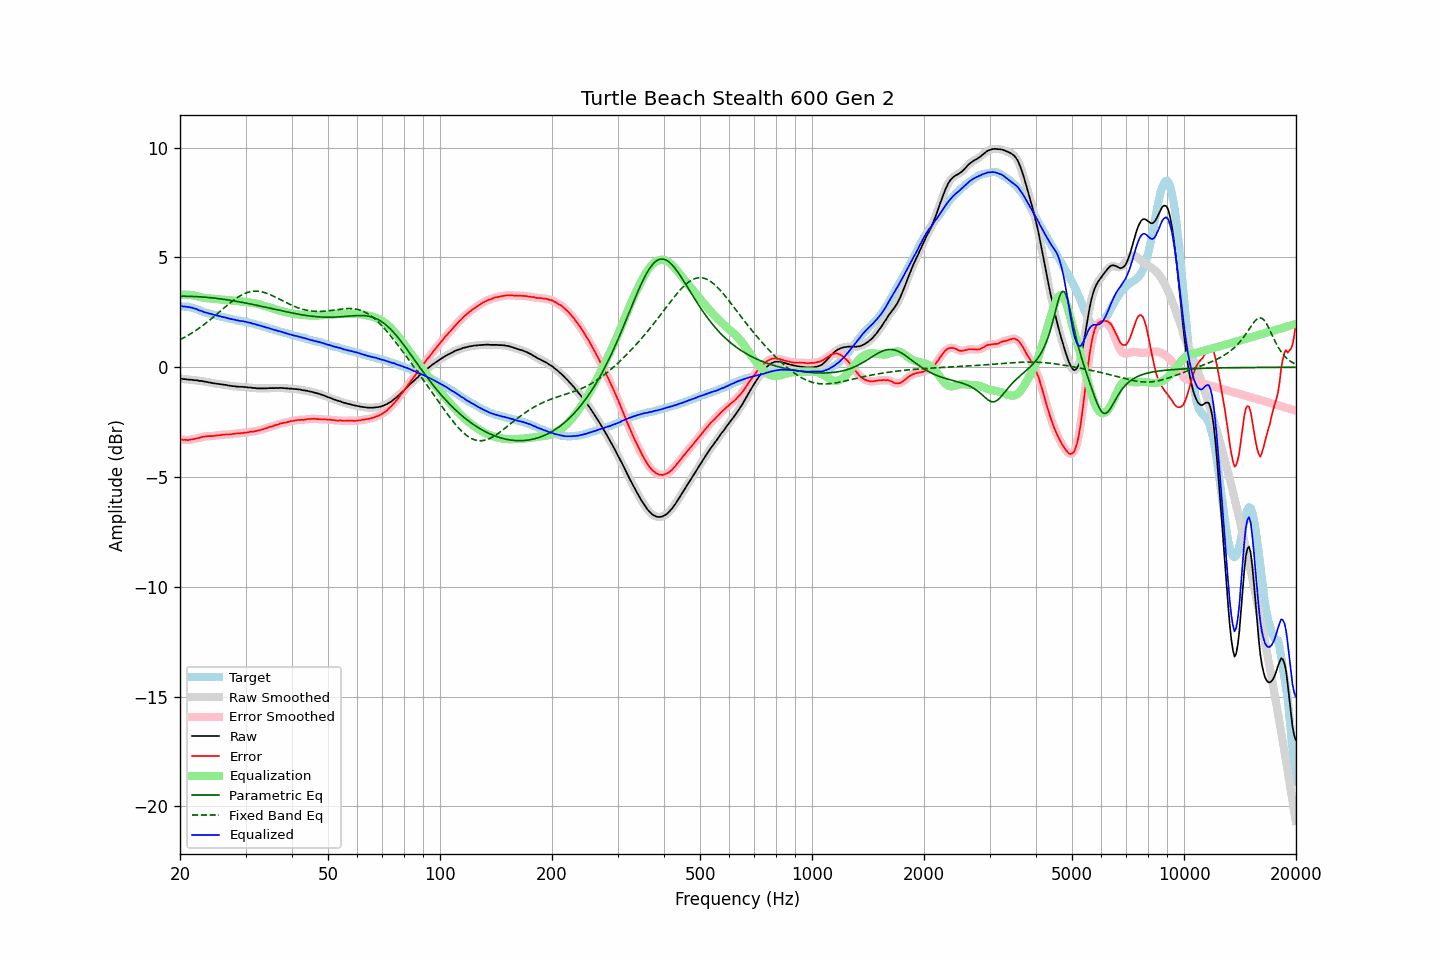

The data file committed next to this chart (first rows):
frequency, raw, error, smoothed, error_smoothed, equalization, parametric_eq, fixed_band_eq, equalized_raw, equalized_smoothed, target
20.00, -0.51, -3.29, -0.51, -3.29, 3.29, 3.24, 1.26, 2.78, 2.78, 2.78
20.20, -0.52, -3.29, -0.52, -3.30, 3.30, 3.24, 1.29, 2.78, 2.78, 2.77
20.40, -0.54, -3.31, -0.53, -3.31, 3.31, 3.24, 1.33, 2.77, 2.77, 2.77
20.61, -0.54, -3.30, -0.54, -3.31, 3.31, 3.23, 1.37, 2.77, 2.76, 2.76
20.81, -0.55, -3.31, -0.55, -3.31, 3.31, 3.23, 1.41, 2.76, 2.76, 2.76
21.02, -0.56, -3.32, -0.56, -3.31, 3.30, 3.23, 1.46, 2.74, 2.75, 2.76
21.23, -0.56, -3.30, -0.56, -3.31, 3.30, 3.23, 1.50, 2.74, 2.74, 2.74
21.44, -0.57, -3.29, -0.57, -3.29, 3.29, 3.23, 1.54, 2.72, 2.72, 2.72
21.66, -0.58, -3.28, -0.58, -3.28, 3.28, 3.23, 1.59, 2.70, 2.70, 2.70
21.87, -0.59, -3.26, -0.59, -3.26, 3.26, 3.22, 1.64, 2.67, 2.68, 2.67
22.09, -0.59, -3.24, -0.59, -3.25, 3.24, 3.22, 1.69, 2.65, 2.65, 2.65
22.31, -0.60, -3.23, -0.60, -3.23, 3.23, 3.21, 1.74, 2.63, 2.62, 2.63
22.54, -0.62, -3.22, -0.61, -3.21, 3.21, 3.21, 1.79, 2.59, 2.60, 2.60
22.76, -0.62, -3.19, -0.62, -3.19, 3.19, 3.21, 1.84, 2.57, 2.57, 2.57
22.99, -0.63, -3.17, -0.63, -3.17, 3.18, 3.20, 1.89, 2.55, 2.54, 2.54
23.22, -0.65, -3.16, -0.64, -3.16, 3.16, 3.19, 1.95, 2.51, 2.52, 2.51
23.45, -0.66, -3.15, -0.66, -3.15, 3.15, 3.19, 2.00, 2.49, 2.49, 2.49
23.69, -0.67, -3.14, -0.67, -3.14, 3.14, 3.18, 2.06, 2.47, 2.47, 2.47
23.92, -0.69, -3.14, -0.69, -3.14, 3.14, 3.18, 2.12, 2.45, 2.45, 2.45
24.16, -0.70, -3.14, -0.70, -3.14, 3.13, 3.17, 2.18, 2.43, 2.43, 2.44
24.40, -0.72, -3.14, -0.72, -3.13, 3.13, 3.16, 2.24, 2.41, 2.41, 2.42
24.65, -0.73, -3.13, -0.73, -3.13, 3.12, 3.15, 2.30, 2.39, 2.39, 2.40
24.89, -0.74, -3.11, -0.74, -3.11, 3.11, 3.14, 2.36, 2.37, 2.37, 2.37
25.14, -0.75, -3.10, -0.75, -3.11, 3.11, 3.14, 2.43, 2.36, 2.36, 2.35
25.39, -0.76, -3.09, -0.76, -3.10, 3.10, 3.13, 2.49, 2.34, 2.34, 2.33
25.65, -0.77, -3.09, -0.77, -3.09, 3.09, 3.12, 2.55, 2.32, 2.32, 2.32
25.91, -0.78, -3.07, -0.78, -3.08, 3.08, 3.11, 2.62, 2.30, 2.30, 2.29
26.16, -0.79, -3.07, -0.79, -3.07, 3.07, 3.10, 2.68, 2.28, 2.29, 2.28
26.43, -0.80, -3.06, -0.80, -3.06, 3.07, 3.09, 2.74, 2.27, 2.27, 2.26
26.69, -0.81, -3.06, -0.81, -3.06, 3.06, 3.08, 2.80, 2.25, 2.25, 2.25
26.96, -0.83, -3.06, -0.83, -3.06, 3.06, 3.07, 2.86, 2.23, 2.23, 2.23
27.23, -0.84, -3.06, -0.84, -3.06, 3.05, 3.05, 2.92, 2.21, 2.21, 2.22
27.50, -0.85, -3.05, -0.85, -3.05, 3.04, 3.04, 2.98, 2.19, 2.19, 2.20
27.77, -0.86, -3.04, -0.86, -3.04, 3.04, 3.03, 3.04, 2.18, 2.18, 2.18
28.05, -0.86, -3.03, -0.87, -3.03, 3.03, 3.02, 3.09, 2.17, 2.16, 2.17
28.33, -0.88, -3.02, -0.87, -3.02, 3.02, 3.00, 3.14, 2.14, 2.15, 2.14
28.62, -0.88, -3.01, -0.88, -3.01, 3.01, 2.99, 3.19, 2.13, 2.13, 2.13
28.90, -0.89, -3.01, -0.89, -3.01, 3.01, 2.98, 3.24, 2.12, 2.12, 2.12
29.19, -0.89, -2.99, -0.89, -3.00, 3.00, 2.97, 3.28, 2.11, 2.11, 2.10
29.48, -0.89, -2.99, -0.89, -2.99, 2.99, 2.95, 3.32, 2.10, 2.10, 2.10
29.78, -0.90, -2.98, -0.90, -2.98, 2.98, 2.94, 3.35, 2.08, 2.08, 2.08
30.08, -0.90, -2.97, -0.91, -2.98, 2.97, 2.92, 3.38, 2.07, 2.07, 2.07
30.38, -0.92, -2.97, -0.91, -2.96, 2.96, 2.91, 3.41, 2.04, 2.05, 2.05
30.68, -0.92, -2.95, -0.92, -2.95, 2.95, 2.89, 3.43, 2.03, 2.03, 2.03
30.99, -0.92, -2.93, -0.93, -2.94, 2.94, 2.88, 3.45, 2.02, 2.02, 2.01
31.30, -0.94, -2.94, -0.93, -2.93, 2.93, 2.86, 3.46, 1.99, 2.00, 2.00
31.61, -0.94, -2.93, -0.94, -2.92, 2.92, 2.85, 3.47, 1.98, 1.98, 1.99
31.93, -0.95, -2.90, -0.95, -2.91, 2.90, 2.83, 3.47, 1.95, 1.95, 1.95
32.24, -0.96, -2.89, -0.96, -2.89, 2.89, 2.82, 3.47, 1.93, 1.93, 1.93
32.57, -0.96, -2.87, -0.96, -2.87, 2.87, 2.80, 3.46, 1.91, 1.91, 1.91
32.89, -0.96, -2.86, -0.96, -2.86, 2.85, 2.79, 3.45, 1.89, 1.89, 1.90
33.22, -0.96, -2.83, -0.96, -2.83, 2.83, 2.77, 3.43, 1.87, 1.87, 1.87
33.55, -0.96, -2.82, -0.96, -2.81, 2.81, 2.75, 3.42, 1.85, 1.85, 1.86
33.89, -0.96, -2.79, -0.96, -2.79, 2.79, 2.74, 3.39, 1.83, 1.83, 1.83
34.23, -0.96, -2.77, -0.96, -2.76, 2.76, 2.72, 3.37, 1.80, 1.81, 1.81
34.57, -0.95, -2.73, -0.95, -2.74, 2.74, 2.70, 3.34, 1.79, 1.79, 1.78
34.92, -0.95, -2.71, -0.95, -2.72, 2.72, 2.69, 3.31, 1.77, 1.77, 1.76
35.27, -0.95, -2.70, -0.95, -2.69, 2.69, 2.67, 3.28, 1.74, 1.74, 1.75
35.62, -0.95, -2.68, -0.95, -2.67, 2.67, 2.65, 3.24, 1.72, 1.72, 1.73
35.97, -0.95, -2.64, -0.95, -2.65, 2.64, 2.64, 3.21, 1.69, 1.70, 1.69
... 635 more rows
